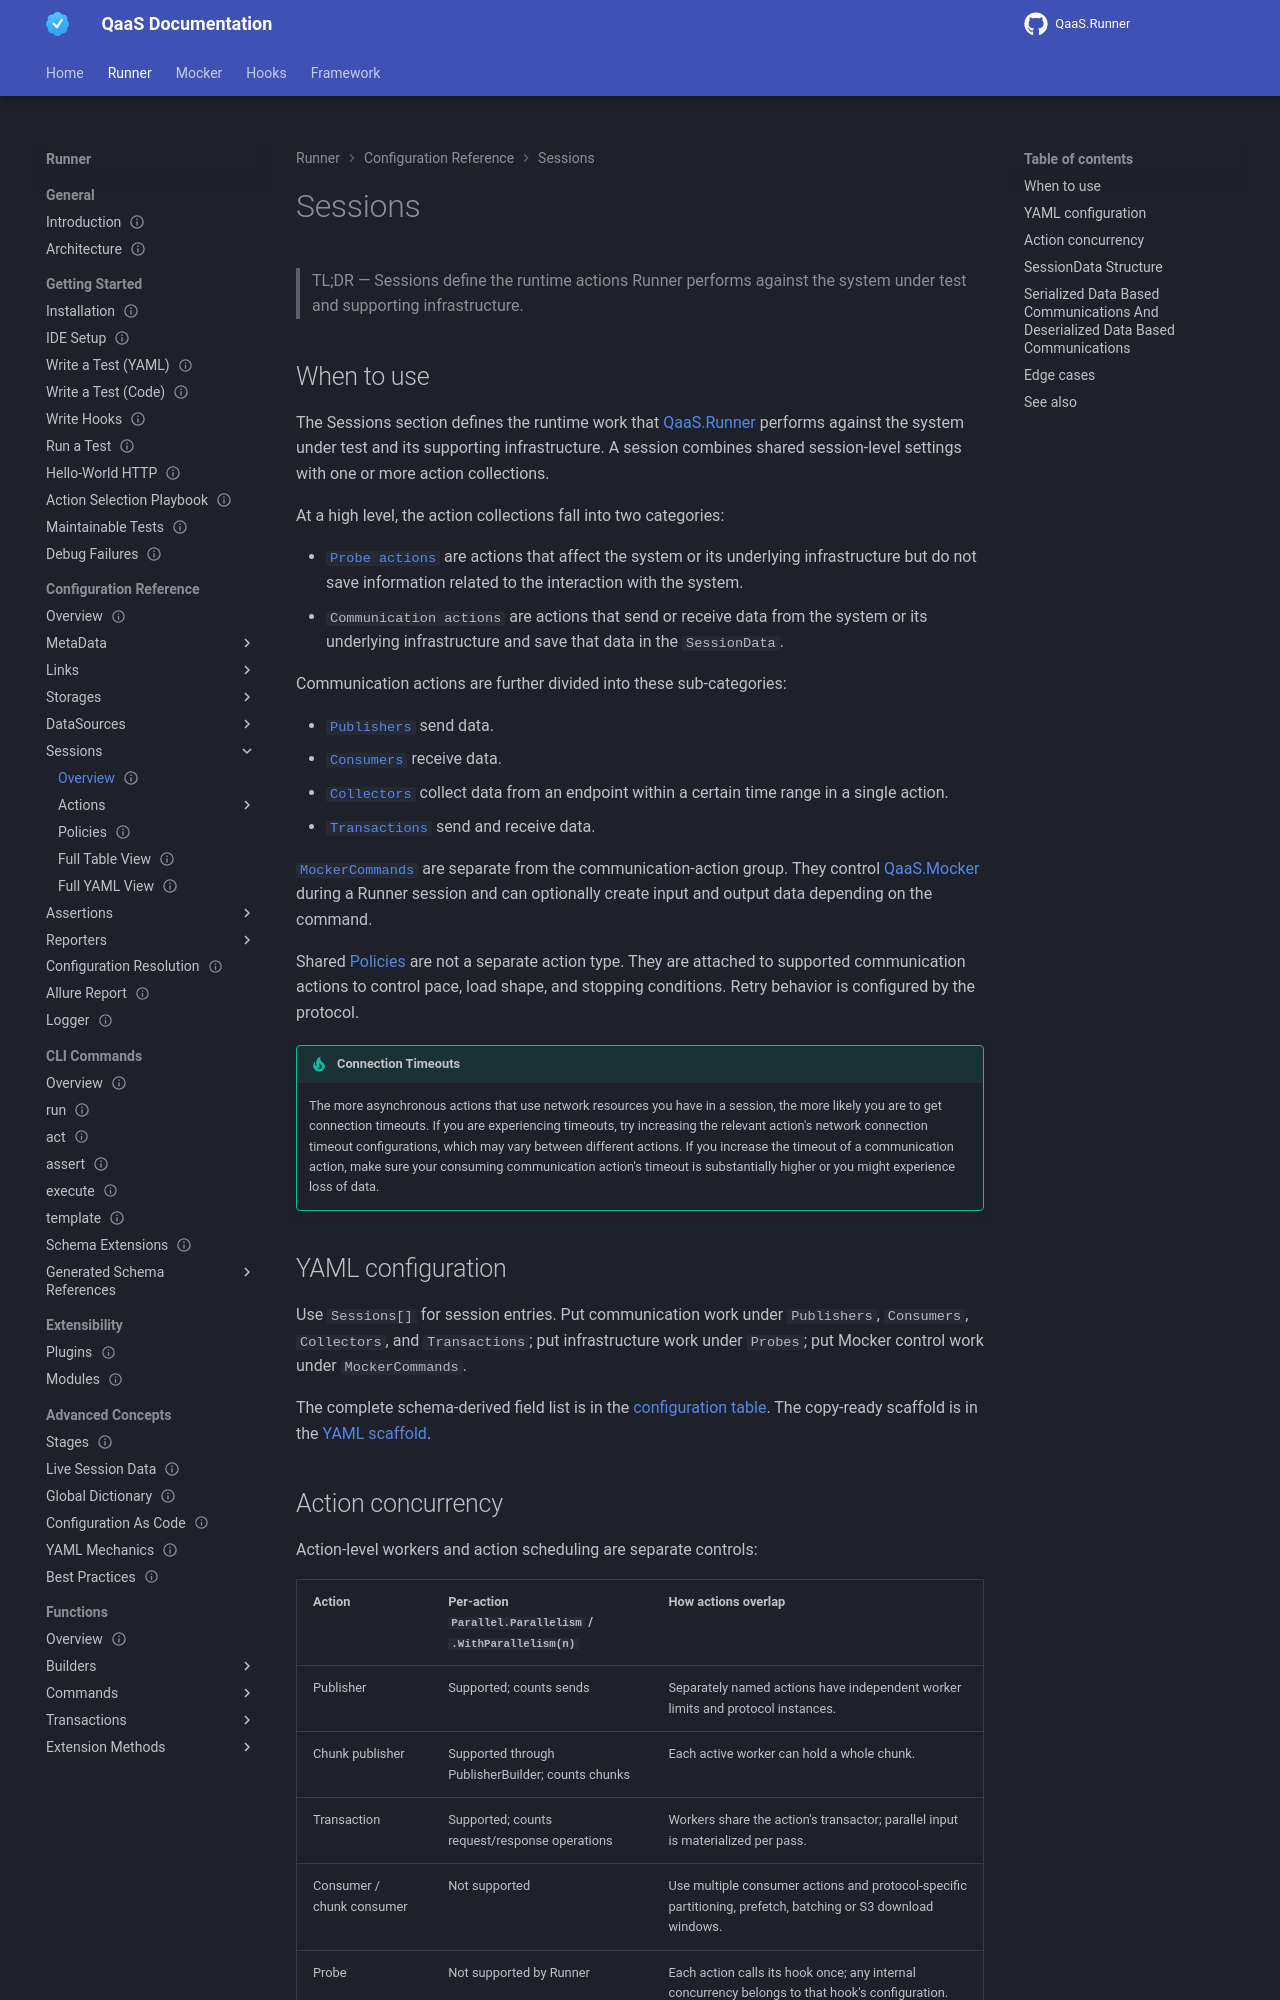

repository: TheSmokeTeam/qaas-docs · page: pr-preview/pr-96/qaas/userInterfaces/runner/configurationSections/sessions/overview/index.html · generator: mkdocs

---
id: qaas.userinterfaces.runner.configurationsections.sessions.overview
type: explanation
status: stable
since: 2.0.0
last_verified: 2026-11-04
applies_to: [runner]
keywords: [qaas, userinterfaces, runner, configurationsections, sessions, overview]
summary: "Sessions define the runtime actions Runner performs against the system under test and supporting infrastructure."
---
<!-- Verified-against: QaaS.PackageMirror\schemas\runner-family\latest\docs-manifest.json -->
<!-- Verified-against: QaaS.PackageMirror\schemas\runner-family\latest\schema.json -->

# Sessions

> TL;DR — Sessions define the runtime actions Runner performs against the system under test and supporting infrastructure.

## When to use {: #when-to-use}

The Sessions section defines the runtime work that [QaaS.Runner](../../../../../qaas/index.md) performs against the system under test and its supporting infrastructure. A session combines shared session-level settings with one or more action collections.

At a high level, the action collections fall into two categories:

- [`Probe actions`](types/probes.md) are actions that affect the system or its underlying infrastructure but do not save information related to the interaction with the system.
- `Communication actions` are actions that send or receive data from the system or its underlying infrastructure and save that data in the `SessionData`.

Communication actions are further divided into these sub-categories:

- [`Publishers`](types/publishers.md) send data.
- [`Consumers`](types/consumers.md) receive data.
- [`Collectors`](types/collectors.md) collect data from an endpoint within a certain time range in a single action.
- [`Transactions`](types/transactions.md) send and receive data.

[`MockerCommands`](types/mockerCommands.md) are separate from the communication-action group. They control [QaaS.Mocker](../../../../../mocker/index.md) during a Runner session and can optionally create input and output data depending on the command.

Shared [Policies](types/policies.md) are not a separate action type. They are attached to supported communication actions to control pace, load shape, and stopping conditions. Retry behavior is configured by the protocol.

!!! Tip "Connection Timeouts"
    The more asynchronous actions that use network resources you have in a session, the more likely you are to get connection timeouts.
    If you are experiencing timeouts, try increasing the relevant action's network connection timeout configurations, which may vary between different actions.
    If you increase the timeout of a communication action, make sure your consuming communication action's timeout is substantially higher or you might experience loss of data.

## YAML configuration {: #yaml-configuration}

Use `Sessions[]` for session entries. Put communication work under `Publishers`, `Consumers`, `Collectors`, and `Transactions`; put infrastructure work under `Probes`; put Mocker control work under `MockerCommands`.

The complete schema-derived field list is in the [configuration table](configurations/tableView.md). The copy-ready scaffold is in the [YAML scaffold](configurations/yamlView.md).
